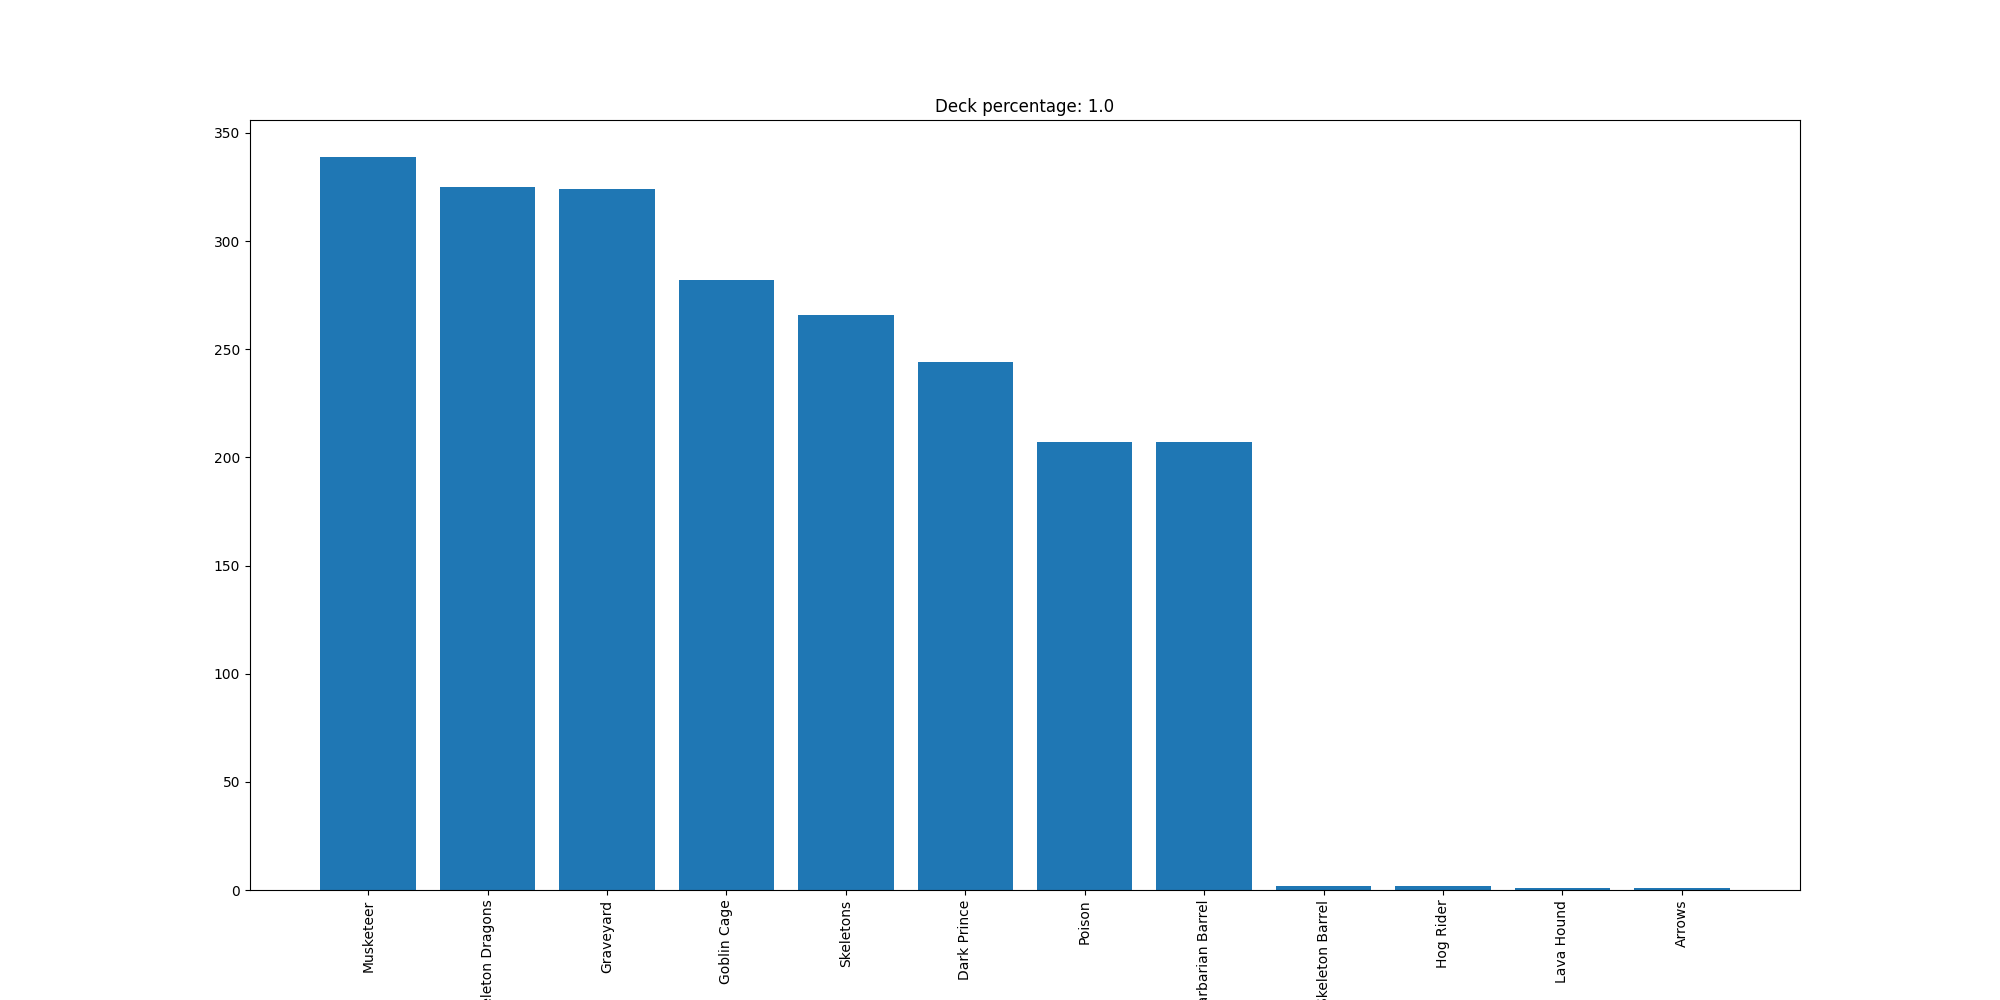

The data file committed next to this chart (first rows):
Musketeer, 339
Skeleton Dragons, 325
Graveyard, 324
Goblin Cage, 282
Skeletons, 266
Dark Prince, 244
Poison, 207
Barbarian Barrel, 207
Skeleton Barrel, 2
Hog Rider, 2
Lava Hound, 1
Arrows, 1
